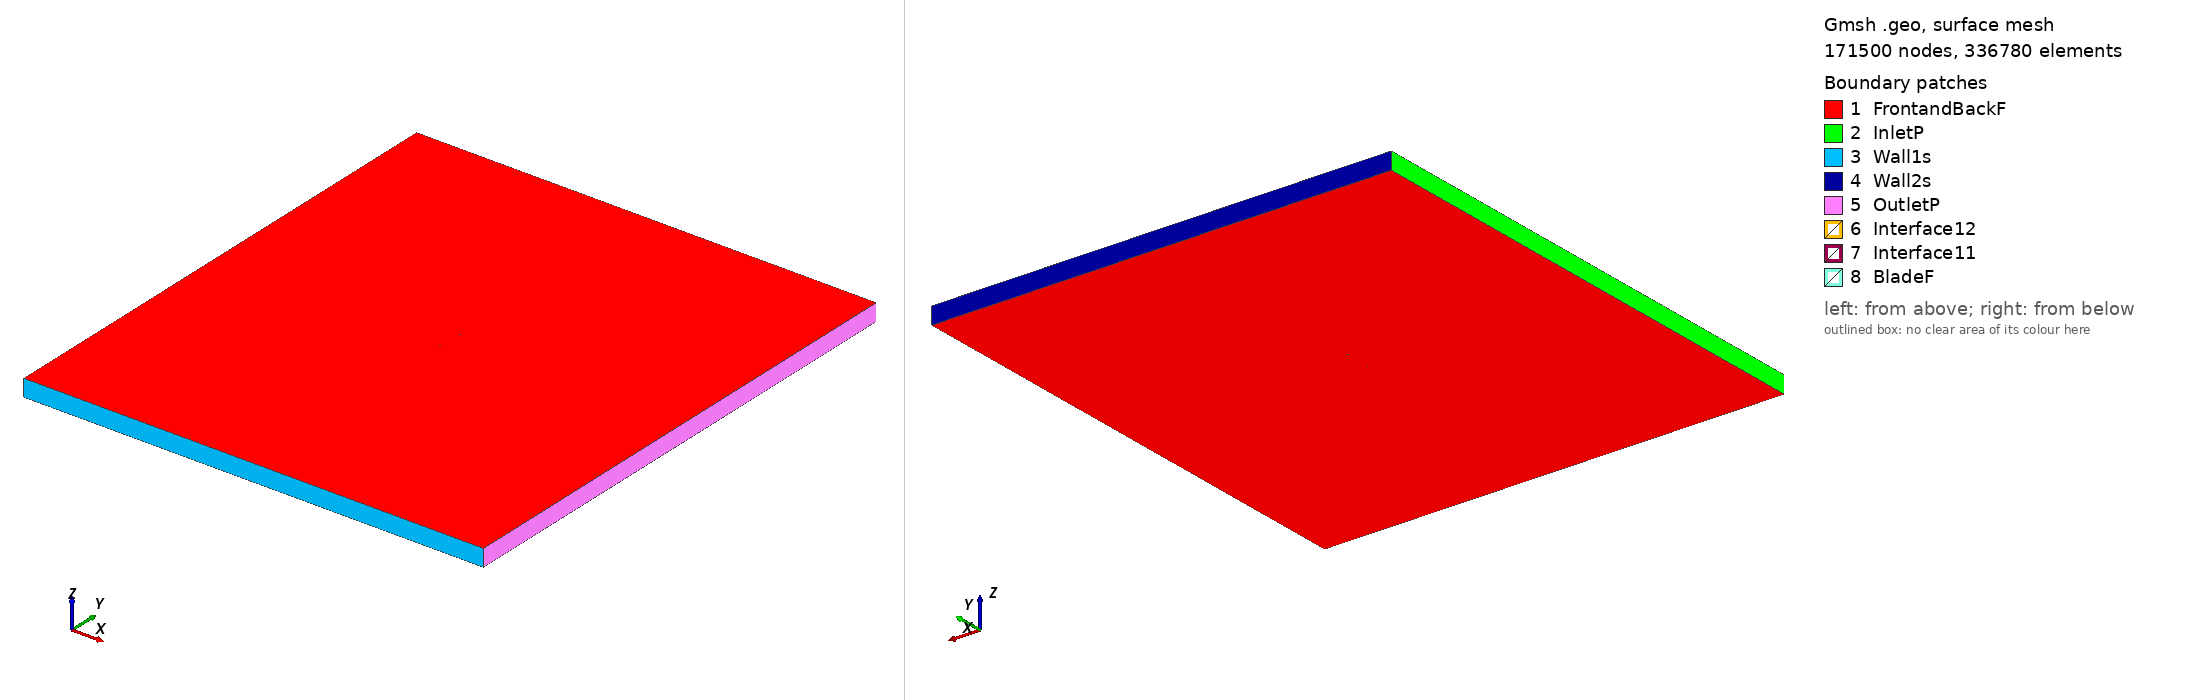

Gmsh geometry script, surface-meshed: 171500 nodes, 336780 surface elements. Boundary patches (legend numbers): 1 FrontandBackF, 2 InletP, 3 Wall1s, 4 Wall2s, 5 OutletP, 6 Interface12, 7 Interface11, 8 BladeF. Left view from above one corner, right view from below the opposite corner. Legend entries are the model's physical surfaces. The drawing asked Gmsh for element sizes between 1% and 20% of the model's largest extent; the script's own settings can give other sizes.

=== kc135d_tsr_3.7634_aoa_-3.9906.geo (drawn) ===
SetFactory("OpenCASCADE");

Point(1) = {0.074850, 0.745944, 0, 1.0};
Point(2) = {0.067293, 0.746508, 0, 1.0};
Point(3) = {0.059735, 0.747073, 0, 1.0};
Point(4) = {0.052177, 0.747637, 0, 1.0};
Point(5) = {0.044620, 0.748201, 0, 1.0};
Point(6) = {0.037065, 0.748728, 0, 1.0};
Point(7) = {0.029514, 0.749197, 0, 1.0};
Point(8) = {0.021968, 0.749592, 0, 1.0};
Point(9) = {0.014431, 0.749867, 0, 1.0};
Point(10) = {0.006903, 0.750000, 0, 1.0};
Point(11) = {-0.000613, 0.749969, 0, 1.0};
Point(12) = {-0.008115, 0.749734, 0, 1.0};
Point(13) = {-0.015605, 0.749330, 0, 1.0};
Point(14) = {-0.023085, 0.748780, 0, 1.0};
Point(15) = {-0.030551, 0.748034, 0, 1.0};
Point(16) = {-0.038009, 0.747168, 0, 1.0};
Point(17) = {-0.045454, 0.746128, 0, 1.0};
Point(18) = {-0.052885, 0.744867, 0, 1.0};
Point(19) = {-0.060284, 0.743167, 0, 1.0};
Point(20) = {-0.063966, 0.742059, 0, 1.0};
Point(21) = {-0.067631, 0.740710, 0, 1.0};
Point(22) = {-0.071271, 0.738998, 0, 1.0};
Point(23) = {-0.073074, 0.737908, 0, 1.0};
Point(24) = {-0.073789, 0.737376, 0, 1.0};
Point(25) = {-0.074142, 0.737049, 0, 1.0};
Point(26) = {-0.074818, 0.735963, 0, 1.0};
Point(27) = {-0.074786, 0.735505, 0, 1.0};
Point(28) = {-0.073989, 0.734861, 0, 1.0};
Point(29) = {-0.073606, 0.734748, 0, 1.0};
Point(30) = {-0.072847, 0.734652, 0, 1.0};
Point(31) = {-0.070967, 0.734644, 0, 1.0};
Point(32) = {-0.067211, 0.734688, 0, 1.0};
Point(33) = {-0.063455, 0.734730, 0, 1.0};
Point(34) = {-0.059699, 0.734773, 0, 1.0};
Point(35) = {-0.052186, 0.734858, 0, 1.0};
Point(36) = {-0.044674, 0.734944, 0, 1.0};
Point(37) = {-0.037162, 0.735034, 0, 1.0};
Point(38) = {-0.029658, 0.735232, 0, 1.0};
Point(39) = {-0.022158, 0.735500, 0, 1.0};
Point(40) = {-0.014666, 0.735875, 0, 1.0};
Point(41) = {-0.007182, 0.736360, 0, 1.0};
Point(42) = {0.000293, 0.736982, 0, 1.0};
Point(43) = {0.007757, 0.737760, 0, 1.0};
Point(44) = {0.015212, 0.738659, 0, 1.0};
Point(45) = {0.022667, 0.739570, 0, 1.0};
Point(46) = {0.030122, 0.740481, 0, 1.0};
Point(47) = {0.037577, 0.741390, 0, 1.0};
Point(48) = {0.045031, 0.742301, 0, 1.0};
Point(49) = {0.052486, 0.743218, 0, 1.0};
Point(50) = {0.059941, 0.744122, 0, 1.0};
Point(51) = {0.067395, 0.745033, 0, 1.0};
Point(52) = {-0.074850, -0.745944, 0, 1.0};
Point(53) = {-0.067293, -0.746508, 0, 1.0};
Point(54) = {-0.059735, -0.747073, 0, 1.0};
Point(55) = {-0.052177, -0.747637, 0, 1.0};
Point(56) = {-0.044620, -0.748201, 0, 1.0};
Point(57) = {-0.037065, -0.748728, 0, 1.0};
Point(58) = {-0.029514, -0.749197, 0, 1.0};
Point(59) = {-0.021968, -0.749592, 0, 1.0};
Point(60) = {-0.014431, -0.749867, 0, 1.0};
Point(61) = {-0.006903, -0.750000, 0, 1.0};
Point(62) = {0.000613, -0.749969, 0, 1.0};
Point(63) = {0.008115, -0.749734, 0, 1.0};
Point(64) = {0.015605, -0.749330, 0, 1.0};
Point(65) = {0.023085, -0.748780, 0, 1.0};
Point(66) = {0.030551, -0.748034, 0, 1.0};
Point(67) = {0.038009, -0.747168, 0, 1.0};
Point(68) = {0.045454, -0.746128, 0, 1.0};
Point(69) = {0.052885, -0.744867, 0, 1.0};
Point(70) = {0.060284, -0.743167, 0, 1.0};
Point(71) = {0.063966, -0.742059, 0, 1.0};
Point(72) = {0.067631, -0.740710, 0, 1.0};
Point(73) = {0.071271, -0.738998, 0, 1.0};
Point(74) = {0.073074, -0.737908, 0, 1.0};
Point(75) = {0.073789, -0.737376, 0, 1.0};
Point(76) = {0.074142, -0.737049, 0, 1.0};
Point(77) = {0.074818, -0.735963, 0, 1.0};
Point(78) = {0.074786, -0.735505, 0, 1.0};
Point(79) = {0.073989, -0.734861, 0, 1.0};
Point(80) = {0.073606, -0.734748, 0, 1.0};
Point(81) = {0.072847, -0.734652, 0, 1.0};
Point(82) = {0.070967, -0.734644, 0, 1.0};
Point(83) = {0.067211, -0.734688, 0, 1.0};
Point(84) = {0.063455, -0.734730, 0, 1.0};
Point(85) = {0.059699, -0.734773, 0, 1.0};
Point(86) = {0.052186, -0.734858, 0, 1.0};
Point(87) = {0.044674, -0.734944, 0, 1.0};
Point(88) = {0.037162, -0.735034, 0, 1.0};
Point(89) = {0.029658, -0.735232, 0, 1.0};
Point(90) = {0.022158, -0.735500, 0, 1.0};
Point(91) = {0.014666, -0.735875, 0, 1.0};
Point(92) = {0.007182, -0.736360, 0, 1.0};
Point(93) = {-0.000293, -0.736982, 0, 1.0};
Point(94) = {-0.007757, -0.737760, 0, 1.0};
Point(95) = {-0.015212, -0.738659, 0, 1.0};
Point(96) = {-0.022667, -0.739570, 0, 1.0};
Point(97) = {-0.030122, -0.740481, 0, 1.0};
Point(98) = {-0.037577, -0.741390, 0, 1.0};
Point(99) = {-0.045031, -0.742301, 0, 1.0};
Point(100) = {-0.052486, -0.743218, 0, 1.0};
Point(101) = {-0.059941, -0.744122, 0, 1.0};
Point(102) = {-0.067395, -0.745033, 0, 1.0};

// Lines: first blade (splines 1-4)
Spline(1) = {1:15};
Spline(2) = {15:37};
Spline(3) = {37:51};
Spline(4) = {51,1};

// Lines: second blade (splines 5-8)
Spline(5) = {52:66};
Spline(6) = {66:88};
Spline(7) = {88:102};
Spline(8) = {102,52};

// Outer domain (points 20001-4 and lines)
Point(103) = {-13.50000000, -15.00000000, 0, 1.0};
Point(104) = {-13.50000000, 15.00000000, 0, 1.0};
Point(105) = {13.50000000, 15.00000000, 0, 1.0};
Point(106) = {13.50000000, -15.00000000, 0, 1.0};
Line(11) = {103, 104};
Line(12) = {104, 105};
Line(13) = {105, 106};
Line(14) = {103, 106};

// Interface (between moving and stationary domain) (circles)
Circle(9) = {0, 0, 0, 0.80000000, 0, 2*Pi};
Circle(10) = {0, 0, 0, 0.80000000, 0, 2*Pi};

// Loops collect Lines/Splines/etc (blade1, blade2, domain, first circle)
Line Loop(1) = {1:4};
Line Loop(2) = {5:8};
Line Loop(3) = {11,12,13,-14};
Line Loop(4) = {9};

// BooleanDifference cuts out the circle/interface from the domain
Plane Surface(1) = {3};
Plane Surface(2) = {4};
BooleanDifference{ Surface{1}; Delete;}{ Surface{2}; Delete;}

// This one cuts out the blades from the inner circle/interface
Line Loop(6) = {10};
Plane Surface(5) = {6};
Plane Surface(6) = {1};
Plane Surface(7) = {2};
BooleanDifference{ Surface{5}; Delete;}{ Surface{6,7}; Delete;}

// extrude to 3rd dimension
Extrude {0, 0, 1} {Surface{1}; Surface{5}; Layers{1}; Recombine;}

// Physical Surfaces are the named boundaries (patches)
Physical Surface("Interface11") = {12};
Physical Surface("Interface12") = {10};

// sides of domain
Physical Surface("InletP") = {6};
Physical Surface("OutletP") = {9};

// top and bottom of domain
Physical Surface("Wall1s") = {7};
Physical Surface("Wall2s") = {8};

// Check FrontandBackF by ensuring there is nothing in the 3rd dimension
Physical Surface("FrontandBackF") = {1,11,5,21};
Physical Surface("BladeF") = {13:20};
Physical Volume("Turbine") = {2};
Physical Volume("Farfield") = {1};

// settings for airfoil boundary layer
Field[1] = BoundaryLayer;
Field[1].EdgesList = {1:8};
Field[1].hwall_n = 1e-3;
Field[1].thickness = 1.5e-2;
Field[1].ratio = 1.05;
Field[1].Quads = 1;
BoundaryLayer Field = 1;

// control points for mesh (blade and interface)
// floor((arc length / 1.5mm)/ 6) -> Transfinite Line
Transfinite Line {1,2,3,5,6,7} = 32 Using Progression 1;
Transfinite Line {4,8} = 1 Using Progression 1;
Transfinite Line {9, 15} = 800 Using Progression 1;

// For more information on gmsh syntax, visit http://gmsh.info/doc/texinfo/gmsh.html
